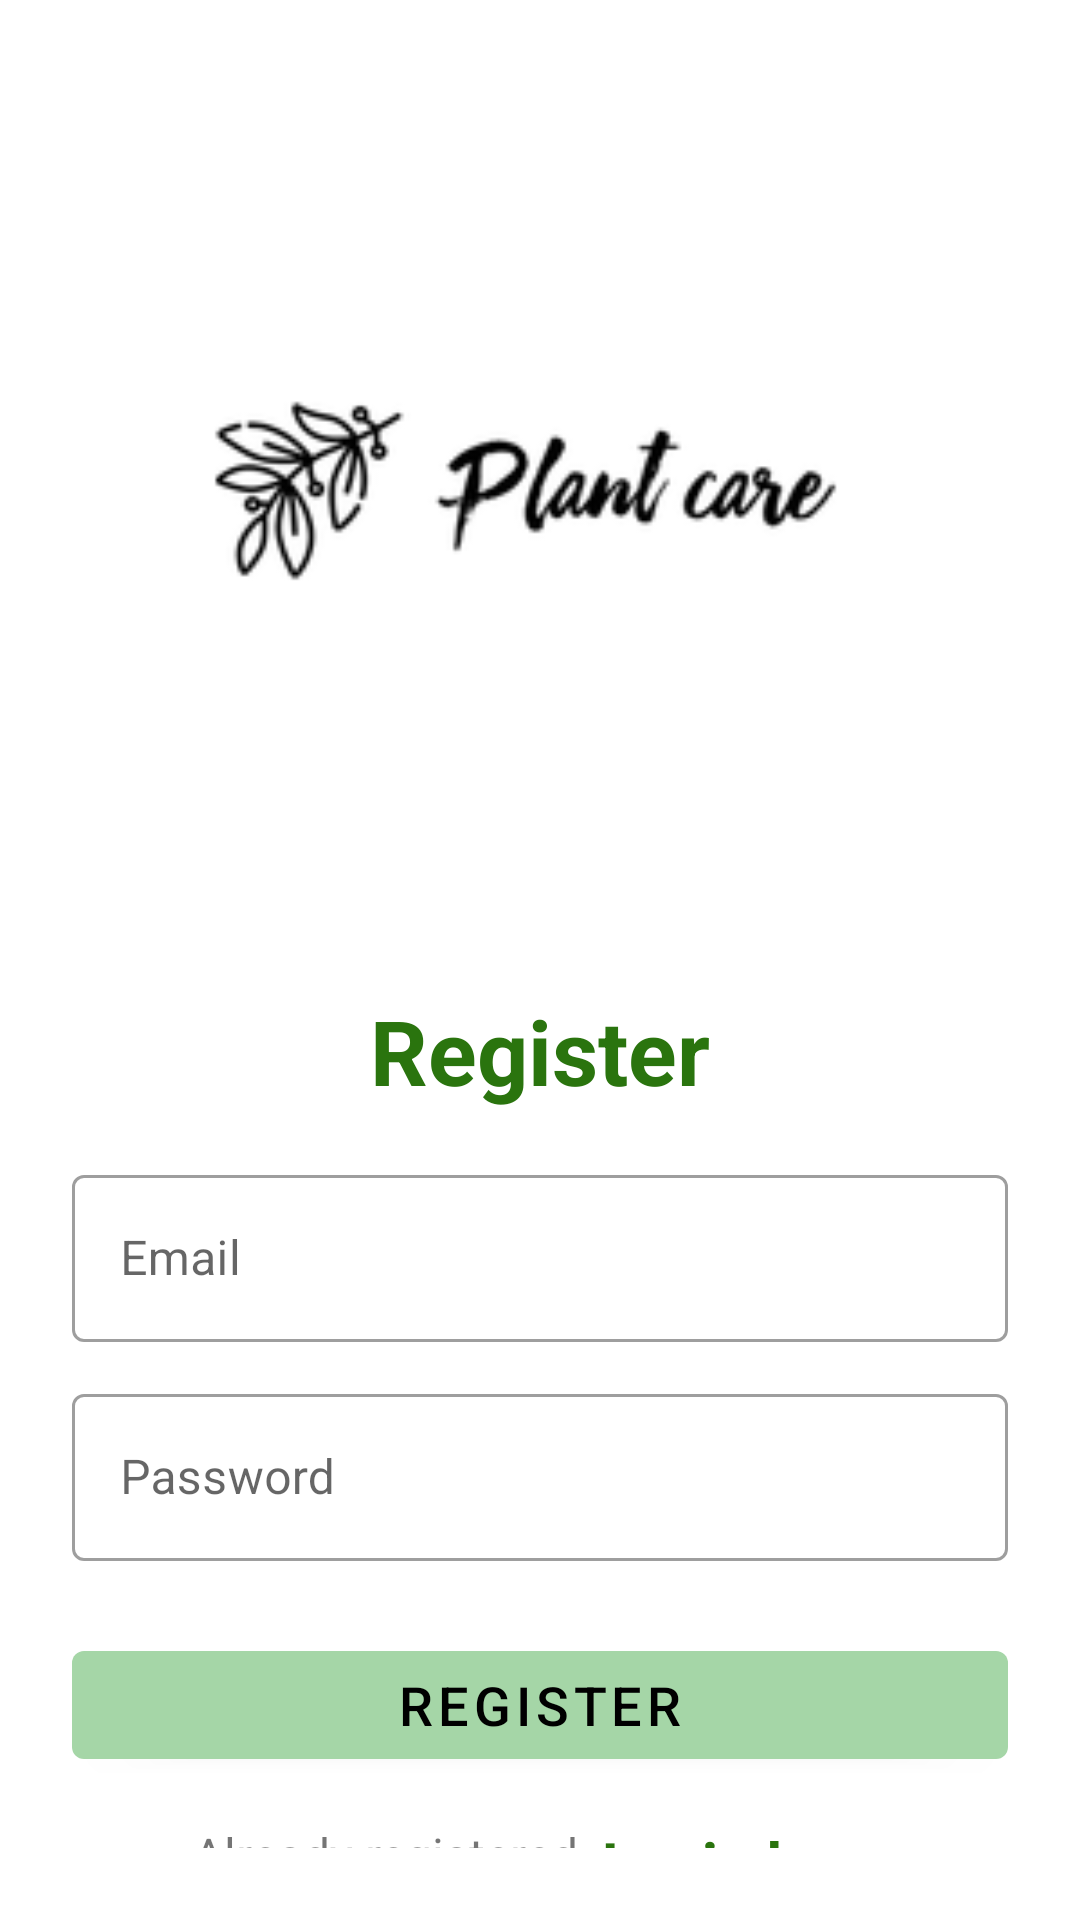

Here is an Android app screen rendered from its layout file. Give the layout XML and the strings, colors and styles it references.
<!-- AndroidManifest.xml: application theme Theme.Mgr -->
<!-- res/layout/activity_register.xml -->
<?xml version="1.0" encoding="utf-8"?>
<LinearLayout xmlns:android="http://schemas.android.com/apk/res/android"
    xmlns:app="http://schemas.android.com/apk/res-auto"
    xmlns:tools="http://schemas.android.com/tools"
    android:layout_width="match_parent"
    android:layout_height="match_parent"
    android:orientation="vertical"
    android:padding="24dp"
    tools:context=".RegisterActivity">

    <ImageView
        android:id="@+id/imageView"
        android:layout_width="300dp"
        android:layout_height="240dp"
        android:layout_gravity="center"
        android:layout_marginTop="25dp"
        android:src="@drawable/logo"/>

    <LinearLayout
        android:layout_width="match_parent"
        android:layout_height="match_parent"
        android:orientation="vertical"
        android:layout_gravity="center"
        android:layout_marginTop="25dp">

        <TextView
            android:layout_width="match_parent"
            android:layout_height="wrap_content"
            android:text="Register"
            android:textSize="30sp"
            android:textStyle="bold"
            android:textColor="@color/primaryDarkColor"
            android:gravity="center_horizontal"
            android:layout_marginVertical="16dp"/>


        <com.google.android.material.textfield.TextInputLayout
            android:layout_width="match_parent"
            style="@style/Widget.MaterialComponents.TextInputLayout.OutlinedBox"
            android:layout_height="wrap_content">

            <com.google.android.material.textfield.TextInputEditText
                android:id="@+id/etRegEmail"
                android:layout_width="match_parent"
                android:layout_height="wrap_content"
                android:hint="Email"
                android:inputType="textEmailAddress"/>
        </com.google.android.material.textfield.TextInputLayout>


        <com.google.android.material.textfield.TextInputLayout
            android:layout_width="match_parent"
            style="@style/Widget.MaterialComponents.TextInputLayout.OutlinedBox"
            android:layout_height="wrap_content"
            android:layout_marginTop="12dp">

            <com.google.android.material.textfield.TextInputEditText
                android:id="@+id/etRegPass"
                android:layout_width="match_parent"
                android:layout_height="wrap_content"
                android:hint="Password"
                android:inputType="textPassword"/>
        </com.google.android.material.textfield.TextInputLayout>

        <com.google.android.material.button.MaterialButton
            android:id="@+id/btnRegister"
            android:layout_width="match_parent"
            android:layout_height="wrap_content"
            android:layout_marginTop="24dp"
            android:textSize="18sp"
            android:textColor="@color/secondaryTextColor"
            android:text="Register"/>

        <LinearLayout
            android:layout_width="match_parent"
            android:layout_height="wrap_content"
            android:layout_marginTop="15dp"
            android:gravity="center"
            android:orientation="horizontal">

            <TextView
                android:layout_width="wrap_content"
                android:layout_height="wrap_content"
                android:text="Already registered"
                android:textSize="16sp"/>

            <TextView
                android:id="@+id/tvLoginHere"
                android:layout_width="wrap_content"
                android:layout_height="wrap_content"
                android:layout_marginLeft="8dp"
                android:text="Login here"
                android:textColor="@color/primaryDarkColor"
                android:textStyle="bold"
                android:textSize="20sp"/>

        </LinearLayout>

    </LinearLayout>

</LinearLayout>
<!-- resources referenced by this layout -->
<resources>
  <color name="primaryDarkColor">#2A740E</color>
  <color name="secondaryTextColor">#000000</color>
  <!-- drawable logo: jpg bitmap (drawable, 8014 bytes) -->
  <style name="Theme.Mgr" parent="Theme.MaterialComponents.DayNight.NoActionBar">
          
          <item name="colorPrimary">@color/primaryColor</item>
          <item name="colorPrimaryVariant">@color/primaryDarkColor</item>
          <item name="colorOnPrimary">@color/secondaryLightColor</item>
          
          <item name="colorSecondary">@color/secondaryTextColor</item>
          <item name="colorSecondaryVariant">@color/secondaryDarkColor</item>
          <item name="colorOnSecondary">@color/primaryTextColor</item>
          
          <item name="android:statusBarColor" tools:targetApi="l">?attr/colorPrimaryVariant</item>
          
      </style>
  <color name="primaryColor">#a5d6a7</color>
  <color name="secondaryLightColor">#e2f1f8</color>
  <color name="secondaryDarkColor">#808e95</color>
  <color name="primaryTextColor">#000000</color>
</resources>
